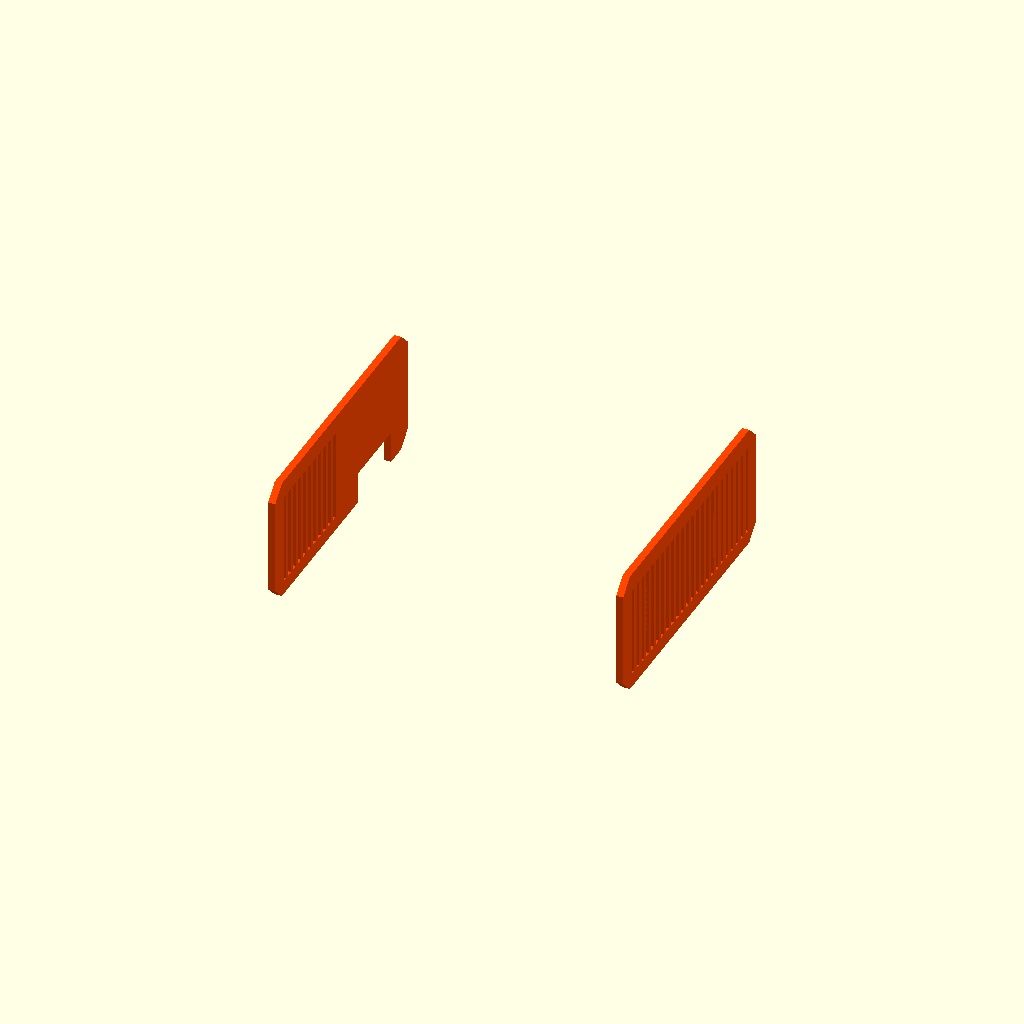
Cell 1: rendered with the file's own defaults.
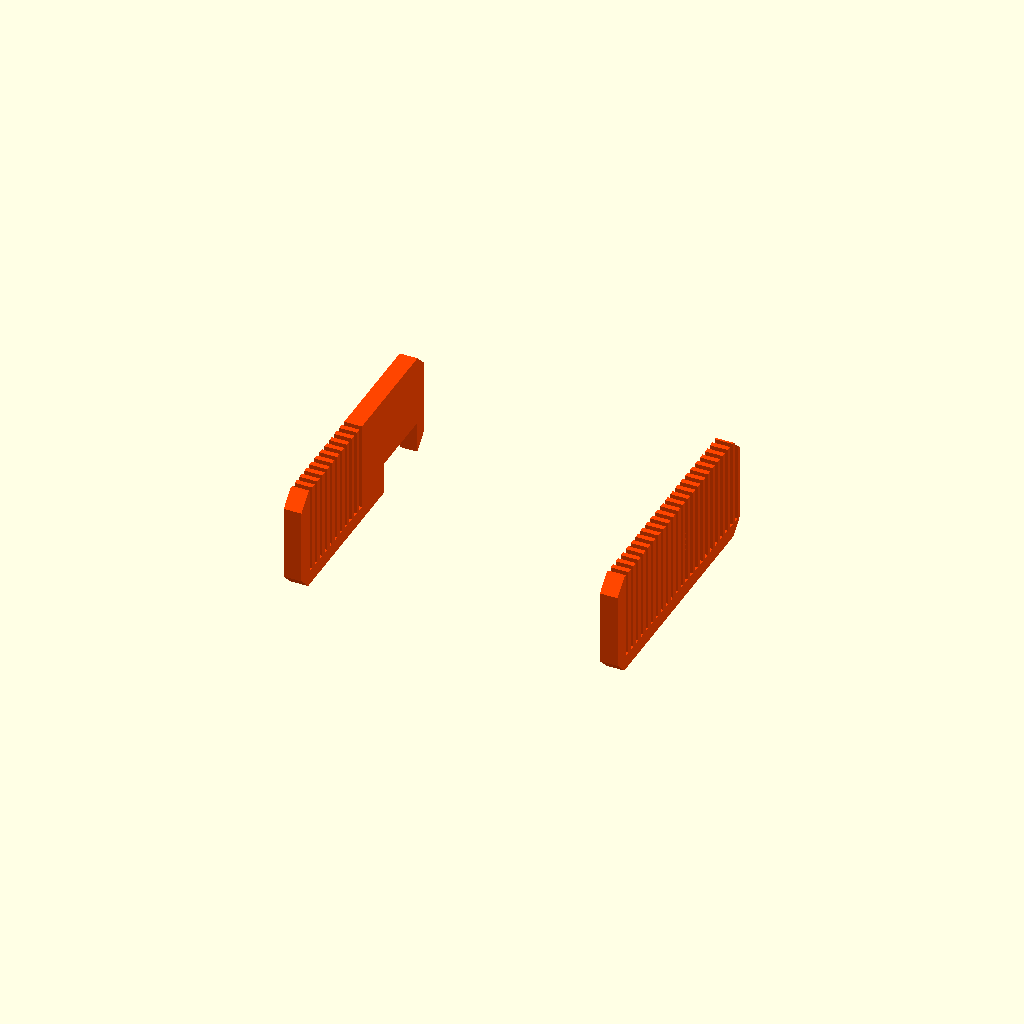
Cell 2: the same model with Thick = 5.
One fixed orthographic camera (rotation 55°, 0°, 25°; colour scheme Cornfield) for every cell.
Source of the model, enclosure/v105-1.scad:

/*//////////////////////////////////////////////////////////////////
              -    FB Aka Heartman/Hearty 2016     -                   
              -   http://heartygfx.blogspot.com    -                  
              -       OpenScad Parametric Box      -                     
              -         CC BY-NC 3.0 License       -                      
////////////////////////////////////////////////////////////////////                                                                                                             
12/02/2016 - Fixed minor bug 
28/02/2016 - Added holes ventilation option                    
09/03/2016 - Added PCB feet support, fixed the shell artefact on export mode. 
21/11/2017 by Richard Pillay - Added ability to have up to 4 PCBs

*/////////////////////////// - Info - //////////////////////////////

// All coordinates are starting as integrated circuit pins.
// From the top view :

//   CoordD           <---       CoordC
//                                 ^
//                                 ^
//                                 ^
//   CoordA           --->       CoordB


////////////////////////////////////////////////////////////////////


////////// - Paramètres de la boite - Box parameters - /////////////

/* [Box dimensions] */
// - Longueur - Length  
  Length        = 105;       
// - Largeur - Width
  Width         = 85;                     
// - Hauteur - Height  
  Height        = 40;  
// - Epaisseur - Wall thickness  
  Thick         = 2;//[2:5]  
  
/* [Box options] */
// - Diamètre Coin arrondi - Filet diameter  
  Filet         = 4;//[0.1:12] 
// - lissage de l'arrondi - Filet smoothness  
  Resolution    = 4;//[1:100] 
// - Tolérance - Tolerance (Panel/rails gap)
  m             = 0.9;
// Pieds PCB - PCB feet (x4 for each) 
  PCB01Feet       = 1;// [0:No, 1:Yes]
  PCB02Feet       = 0;// [0:No, 1:Yes]
  PCB03Feet       = 0;// [0:No, 1:Yes]
  PCB04Feet       = 0;// [0:No, 1:Yes]
// - Decorations to ventilation holes
  Vent          = 1;// [0:No, 1:Yes]
// - Decoration-Holes width (in mm)
  Vent_width    = 1.5;   


  
/* [PCB_Feet] */
//All dimensions are from the center foot axis

PCB01Text = "     Pi Zero W";
// - Coin bas gauche - Low left corner X position
PCB01PosX         = 0;
// - Coin bas gauche - Low left corner Y position
PCB01PosY         = 2;
// - Longueur PCB01 - PCB01 Length
PCB01Length       = 23;
// - Largeur PCB01 - PCB01 Width
PCB01Width        = 58;
// - Heuteur pied - Feet height
PCB01FootHeight      = 5;
// - Diamètre pied - Foot diameter
PCB01FootDiam         = 6;
// - Diamètre trou - Hole diameter
PCB01FootHole        = 2.5;  

PCB02Text = "PMS";
PCB02PosX           = 35;
PCB02PosY           = 6;
PCB02Length         = 38;
PCB02Width          = 50;
PCB02FootHeight     = 5;
PCB02FootDiam      = 4;
PCB02FootHole        = 2;  
  
PCB03Text = "PCB3";
PCB03PosX           = 95;
PCB03PosY         = 84;
PCB03Length       = 50;
PCB03Width        = 55;
PCB03FootHeight      = 10;
PCB03FootDiam         = 8;
PCB03FootHole        = 3;  
  
PCB04Text = "PCB4";
PCB04PosX         = 75;
PCB04PosY         = 6;
PCB04Length       = 70;
PCB04Width        = 50;
PCB04FootHeight      = 10;
PCB04FootDiam         = 8;
PCB04FootHole        = 3;  
  

/* [STL element to export] */
//Coque haut - Top shell
TShell          = 0;// [0:No, 1:Yes]
//Coque bas- Bottom shell
BShell          = 0;// [0:No, 1:Yes]
//Panneau avant - Front panel
FPanL           = 1;// [0:No, 1:Yes]
//Panneau arrière - Back panel  
BPanL           = 1;// [0:No, 1:Yes]


  
/* [Hidden] */
// - Couleur coque - Shell color  
Couleur1        = "Orange";       
// - Couleur panneaux - Panels color    
Couleur2        = "OrangeRed";    
// Thick X 2 - making decorations thicker if it is a vent to make sure they go through shell
Dec_Thick       = Vent ? Thick*2 : Thick; 
// - Depth decoration
Dec_size        = Vent ? Thick*2 : 0.8;


/////////// - Boitier générique bord arrondis - Generic rounded box - //////////

module RoundBox($a=Length, $b=Width, $c=Height){// Cube bords arrondis
                    $fn=Resolution;            
                    translate([0,Filet,Filet]){  
                    minkowski (){                                              
                        cube ([$a-(Length/2),$b-(2*Filet),$c-(2*Filet)], center = false);
                        rotate([0,90,0]){    
                        cylinder(r=Filet,h=Length/2, center = false);
                            } 
                        }
                    }
                }// End of RoundBox Module

      
////////////////////////////////// - Module Coque/Shell - //////////////////////////////////         

module Coque(){//Coque - Shell  
    Thick = Thick*2;  
    difference(){    
        difference(){//sides decoration
            union(){    
                     difference() {//soustraction de la forme centrale - Substraction Fileted box
                      
                        difference(){//soustraction cube median - Median cube slicer
                            union() {//union               
                            difference(){//Coque    
                                RoundBox();
                                translate([Thick/2,Thick/2,Thick/2]){     
                                        RoundBox($a=Length-Thick, $b=Width-Thick, $c=Height-Thick);
                                        }
                                        }//Fin diff Coque                            
                                difference(){//largeur Rails        
                                     translate([Thick+m,Thick/2,Thick/2]){// Rails
                                          RoundBox($a=Length-((2*Thick)+(2*m)), $b=Width-Thick, $c=Height-(Thick*2));
                                                          }//fin Rails
                                     translate([((Thick+m/2)*1.55),Thick/2,Thick/2+0.1]){ // +0.1 added to avoid the artefact
                                          RoundBox($a=Length-((Thick*3)+2*m), $b=Width-Thick, $c=Height-Thick);
                                                    }           
                                                }//Fin largeur Rails
                                    }//Fin union                                   
                               translate([-Thick,-Thick,Height/2]){// Cube à soustraire
                                    cube ([Length+100, Width+100, Height], center=false);
                                            }                                            
                                      }//fin soustraction cube median - End Median cube slicer
                               translate([-Thick/2,Thick,Thick]){// Forme de soustraction centrale 
                                    RoundBox($a=Length+Thick, $b=Width-Thick*2, $c=Height-Thick);       
                                    }                          
                                }                                          


                difference(){// wall fixation box legs
                    union(){
                        translate([3*Thick +5,Thick,Height/2]){
                            rotate([90,0,0]){
                                    $fn=6;
                                    cylinder(d=16,Thick/2);
                                    }   
                            }
                            
                       translate([Length-((3*Thick)+5),Thick,Height/2]){
                            rotate([90,0,0]){
                                    $fn=6;
                                    cylinder(d=16,Thick/2);
                                    }   
                            }

                        }
                            translate([4,Thick+Filet,Height/2-57]){   
                             rotate([45,0,0]){
                                   cube([Length,40,40]);    
                                  }
                           }
                           translate([0,-(Thick*1.46),Height/2]){
                                cube([Length,Thick*2,10]);
                           }
                    } //Fin fixation box legs
            }

        union(){// outbox sides decorations
            
            for(i=[0:Thick:Length/4]){

                // Ventilation holes part code submitted by Ettie - Thanks ;) 
                    translate([10+i,-Dec_Thick+Dec_size,1]){
                    cube([Vent_width,Dec_Thick,Height/4]);
                    }
                    translate([(Length-10) - i,-Dec_Thick+Dec_size,1]){
                    cube([Vent_width,Dec_Thick,Height/4]);
                    }
                    translate([(Length-10) - i,Width-Dec_size,1]){
                    cube([Vent_width,Dec_Thick,Height/4]);
                    }
                    translate([10+i,Width-Dec_size,1]){
                    cube([Vent_width,Dec_Thick,Height/4]);
                    }
  
                
                    }// fin de for
               // }
                }//fin union decoration
            }//fin difference decoration


            union(){ //sides holes
                $fn=50;
                translate([3*Thick+5,20,Height/2+4]){
                    rotate([90,0,0]){
                    cylinder(d=2,20);
                    }
                }
                translate([Length-((3*Thick)+5),20,Height/2+4]){
                    rotate([90,0,0]){
                    cylinder(d=2,20);
                    }
                }
                translate([3*Thick+5,Width+5,Height/2-4]){
                    rotate([90,0,0]){
                    cylinder(d=2,20);
                    }
                }
                translate([Length-((3*Thick)+5),Width+5,Height/2-4]){
                    rotate([90,0,0]){
                    cylinder(d=2,20);
                    }
                }
            }//fin de sides holes

        }//fin de difference holes
}// fin coque 

////////////////////////////// - Experiment - ///////////////////////////////////////////





/////////////////////// - Foot with base filet - /////////////////////////////
module foot(FootDia,FootHole,FootHeight){
    Filet=2;
    color(Couleur1)   
    translate([0,0,Filet-1.5])
    //translate([(Thick*3)+(FootDia/2)+(Filet/2)+m,(Thick)+(FootDia/2)+(Filet/2),Thick])
    difference(){
    
    difference(){
            //translate ([0,0,-Thick]){
                cylinder(d=FootDia+Filet,FootHeight-Thick, $fn=100);
                        //}
                    rotate_extrude($fn=100){
                            translate([(FootDia+Filet*2)/2,Filet,0]){
                                    minkowski(){
                                            //square(10);
                                            square(FootHeight-Filet);
                                            circle(Filet, $fn=100);
                                        }
                                 }
                           }
                   }
            cylinder(d=FootHole,FootHeight+1, $fn=Resolution);
               }          
}// Fin module foot
  
module Feet(PCBText, Length, Width, FootHeight, FootDiam, FootHole){     
//////////////////// - PCB only visible in the preview mode - /////////////////////    
    translate([3*Thick+2,Thick+5,FootHeight+(Thick/2)-0.5]){
    
    %square ([Length+10,Width+10]);
       translate([Length/2,Width/2,0.5]){ 
        color("Olive")
        %text(PCBText, halign="center", valign="center", font="Arial black", size=4);
       }
    } // Fin PCB 
  
    
////////////////////////////// - 4 Feet - //////////////////////////////////////////     
    translate([3*Thick+7,Thick+10,Thick/2]){
        foot(FootDiam, FootHole, FootHeight);
    }
    translate([(3*Thick)+Length+7,Thick+10,Thick/2]){
        foot(FootDiam, FootHole, FootHeight);
        }
    translate([(3*Thick)+Length+7,(Thick)+Width+10,Thick/2]){
        foot(FootDiam, FootHole, FootHeight);
        }        
    translate([3*Thick+7,(Thick)+Width+10,Thick/2]){
        foot(FootDiam, FootHole, FootHeight);
    }   

} // Fin du module Feet
 




 
 ////////////////////////////////////////////////////////////////////////
////////////////////// <- Holes Panel Manager -> ///////////////////////
////////////////////////////////////////////////////////////////////////

//                           <- Panel ->  
module Panel(Length,Width,Thick,Filet){
    scale([0.5,1,1])
    minkowski(){
            cube([Thick,Width-(Thick*2+Filet*2+m),Height-(Thick*2+Filet*2+m)]);
            translate([0,Filet,Filet])
            rotate([0,90,0])
            cylinder(r=Filet,h=Thick, $fn=Resolution);
      }
}



//                          <- Circle hole -> 
// Cx=Cylinder X position | Cy=Cylinder Y position | Cdia= Cylinder dia | Cheight=Cyl height
module CylinderHole(OnOff,Cx,Cy,Cdia){
    if(OnOff==1)
    translate([Cx,Cy,-1])
        cylinder(d=Cdia,10, $fn=50);
}
//                          <- Square hole ->  
// Sx=Square X position | Sy=Square Y position | Sl= Square Length | Sw=Square Width | Filet = Round corner
module SquareHole(OnOff,Sx,Sy,Sl,Sw,Filet){
    if(OnOff==1)
     minkowski(){
        translate([Sx+Filet/2,Sy+Filet/2,-1])
            cube([Sl-Filet,Sw-Filet,10]);
            cylinder(d=Filet,h=10, $fn=Resolution);
       }
}


 
//                      <- Linear text panel -> 
module LText(OnOff,Tx,Ty,Font,Size,Content){
    if(OnOff==1)
    translate([Tx,Ty,Thick+.5])
    linear_extrude(height = 0.5){
    text(Content, size=Size, font=Font);
    }
}
//                     <- Circular text panel->  
module CText(OnOff,Tx,Ty,Font,Size,TxtRadius,Angl,Turn,Content){ 
      if(OnOff==1) {
      Angle = -Angl / len(Content);
      translate([Tx,Ty,Thick+.5])
          for (i= [0:len(Content)-1] ){   
              rotate([0,0,i*Angle+90+Turn])
              translate([0,TxtRadius,0]) {
                linear_extrude(height = 0.5){
                text(Content[i], font = Font, size = Size,  valign ="baseline", halign ="center");
                    }
                }   
             }
      }
}
////////////////////// <- New module Panel -> //////////////////////
module BPanL(){
    difference(){
        color(Couleur2)
        Panel(Length,Width,Thick,Filet);
    
 
    rotate([90, 0, 90]){
        color(Couleur2){
//                     <- Cutting shapes from here ->  
        SquareHole  (0,20,20,15,10,1); //(On/Off, Xpos,Ypos,Length,Width,Filet)
        SquareHole  (0,40,20,15,10,1);
        SquareHole  (1, 5, 4,1.5,Height - 14,0); 
        SquareHole  (1, 8, 4,1.5,Height - 14,0);             
        SquareHole  (1,11, 4,1.5,Height - 14,0);
        SquareHole  (1,14, 4,1.5,Height - 14,0);
        SquareHole  (1,17, 4,1.5,Height - 14,0);
        SquareHole  (1,20, 4,1.5,Height - 14,0);
        SquareHole  (1,23, 4,1.5,Height - 14,0);
        SquareHole  (1,26, 4,1.5,Height - 14,0);
        SquareHole  (1,29, 4,1.5,Height - 14,0);
        SquareHole  (1,32, 4,1.5,Height - 14,0);
        SquareHole  (1,35, 4,1.5,Height - 14,0);            
        //SquareHole  (1,(Length - 50), -1,20,10,0);
        SquareHole  (1,(Width-35), -1,20,10,0);
        CylinderHole(0,27,40,8);       //(On/Off, Xpos, Ypos, Diameter)
        CylinderHole(0,47,40,8);
        CylinderHole(0,67,40,8);
        SquareHole  (0,20,50,80,30,3);
        CylinderHole(0,93,30,10);
        SquareHole  (0,120,20,30,60,3);
//                            <- To here -> 
           }
       }
}

    color(Couleur1){
        translate ([-.5,0,0])
        rotate([90,0,90]){
//                      <- Adding text from here ->          
        LText(0,20,83,"Arial Black",4,"Digital Screen");//(On/Off, Xpos, Ypos, "Font", Size, "Text")
        LText(0,120,83,"Arial Black",4,"Level");
        LText(0,20,11,"Arial Black",6,"  1     2      3");
        CText(0,93,29,"Arial Black",4,10,180,0,"1 . 2 . 3 . 4 . 5 . 6");//(On/Off, Xpos, Ypos, "Font", Size, Diameter, Arc(Deg), Starting Angle(Deg),"Text")
//                            <- To here ->
            }
      }
}

module FPanL(){
    difference(){
        color(Couleur2)
        Panel(Length,Width,Thick,Filet);
    
 
    rotate([90,0,90]){
        color(Couleur2){
//                     <- Cutting shapes from here ->  
        SquareHole  (0,20,20,15,10,1); //(On/Off, Xpos,Ypos,Length,Width,Filet)
        SquareHole  (1, 5, 4,1.5,Height - 14,0); 
        SquareHole  (1, 8, 4,1.5,Height - 14,0);             
        SquareHole  (1,11, 4,1.5,Height - 14,0);
        SquareHole  (1,14, 4,1.5,Height - 14,0);
        SquareHole  (1,17, 4,1.5,Height - 14,0);
        SquareHole  (1,20, 4,1.5,Height - 14,0);
        SquareHole  (1,23, 4,1.5,Height - 14,0);
        SquareHole  (1,26, 4,1.5,Height - 14,0);
        SquareHole  (1,29, 4,1.5,Height - 14,0);
        SquareHole  (1,32, 4,1.5,Height - 14,0);
        SquareHole  (1,35, 4,1.5,Height - 14,0);           
        SquareHole  (1,38, 4,1.5,Height - 14,0);           
        SquareHole  (1,41, 4,1.5,Height - 14,0);           
        SquareHole  (1,44, 4,1.5,Height - 14,0);           
        SquareHole  (1,47, 4,1.5,Height - 14,0);           
        SquareHole  (1,50, 4,1.5,Height - 14,0);                      
        SquareHole  (1,53, 4,1.5,Height - 14,0); 
        SquareHole  (1,56, 4,1.5,Height - 14,0); 
        SquareHole  (1,59, 4,1.5,Height - 14,0); 
        SquareHole  (1,62, 4,1.5,Height - 14,0); 
        SquareHole  (1,65, 4,1.5,Height - 14,0);         
        SquareHole  (1,68, 4,1.5,Height - 14,0);         
        SquareHole  (1,71, 4,1.5,Height - 14,0);         
        SquareHole  (1,74, 4,1.5,Height - 14,0);         
        //SquareHole  (1,(Length - 45), -1,15,11,0);
        
        CylinderHole(0,27,40,8);       //(On/Off, Xpos, Ypos, Diameter)
        CylinderHole(0,47,40,8);
        CylinderHole(0,67,40,8);
        SquareHole  (0,20,50,80,30,3);
        CylinderHole(0,93,30,10);
        SquareHole  (0,120,20,30,60,3);
//                            <- To here -> 
           }
       }
}

    color(Couleur1){
        translate ([-.5,0,0])
        rotate([90,0,90]){
//                      <- Adding text from here ->          
        LText(0,20,83,"Arial Black",4,"Digital Screen");//(On/Off, Xpos, Ypos, "Font", Size, "Text")
        LText(0,120,83,"Arial Black",4,"Level");
        LText(0,20,11,"Arial Black",6,"  1     2      3");
        CText(0,93,29,"Arial Black",4,10,180,0,"1 . 2 . 3 . 4 . 5 . 6");//(On/Off, Xpos, Ypos, "Font", Size, Diameter, Arc(Deg), Starting Angle(Deg),"Text")
//                            <- To here ->
            }
      }
}

/////////////////////////// <- Main part -> /////////////////////////

if(TShell==1)
// Coque haut - Top Shell
        color( Couleur1,1){
            translate([0,Width,Height+0.2]){
                rotate([0,180,180]){
                        Coque();
                        }
                }
        }

if(BShell==1)
// Coque bas - Bottom shell
        color(Couleur1){ 
        Coque();
        }

// Pied support PCB01 - PCB01 feet
if (BShell==1 && PCB01Feet==1)
// Feet
        translate([PCB01PosX,PCB01PosY,0]){ 
            Feet(PCB01Text, PCB01Length, PCB01Width, PCB01FootHeight, PCB01FootDiam, PCB01FootHole);     
        }

if (BShell==1 && PCB02Feet==1)
// Feet
        translate([PCB02PosX,PCB02PosY,0]){ 
            Feet(PCB02Text, PCB02Length, PCB02Width, PCB02FootHeight, PCB02FootDiam, PCB02FootHole);     
        }

if (BShell==1 && PCB03Feet==1)
// Feet
        translate([PCB03PosX,PCB03PosY,0]){ 
            Feet(PCB03Text, PCB03Length, PCB03Width, PCB03FootHeight, PCB03FootDiam, PCB03FootHole);     
        }

if (BShell==1 && PCB04Feet==1)
// Feet
        translate([PCB04PosX,PCB04PosY,0]){ 
            Feet(PCB04Text, PCB04Length, PCB04Width, PCB04FootHeight, PCB04FootDiam, PCB04FootHole);     
        }

// Panneau avant - Front panel  <<<<<< Text and holes only on this one.
//rotate([0,-90,-90]) 
if(FPanL==1)
        translate([Length-(Thick*2+m/2),Thick+m/2,Thick+m/2])
        FPanL();

//Panneau arrière - Back panel
if(BPanL==1)
        color(Couleur2)
        translate([Thick+m/2,Thick+m/2,Thick+m/2])
        //Panel(Length,Width,Thick,Filet);
        BPanL();
Parameter table extracted from the source (name, type, default, range or options):
Length: number, default 105
Width: number, default 85
Height: number, default 40
Thick: number, default 2, range 2 to 5
Filet: number, default 4, range 0.1 to 12
Resolution: number, default 4, range 1 to 100
m: number, default 0.9
PCB01Feet: number, default 1, options 0, 1
PCB02Feet: number, default 0, options 0, 1
PCB03Feet: number, default 0, options 0, 1
PCB04Feet: number, default 0, options 0, 1
Vent: number, default 1, options 0, 1
Vent_width: number, default 1.5
PCB01Text: string, default "     Pi Zero W"
PCB01PosX: number, default 0
PCB01PosY: number, default 2
PCB01Length: number, default 23
PCB01Width: number, default 58
PCB01FootHeight: number, default 5
PCB01FootDiam: number, default 6
PCB01FootHole: number, default 2.5
PCB02Text: string, default "PMS"
PCB02PosX: number, default 35
PCB02PosY: number, default 6
PCB02Length: number, default 38
PCB02Width: number, default 50
PCB02FootHeight: number, default 5
PCB02FootDiam: number, default 4
PCB02FootHole: number, default 2
PCB03Text: string, default "PCB3"
PCB03PosX: number, default 95
PCB03PosY: number, default 84
PCB03Length: number, default 50
PCB03Width: number, default 55
PCB03FootHeight: number, default 10
PCB03FootDiam: number, default 8
PCB03FootHole: number, default 3
PCB04Text: string, default "PCB4"
PCB04PosX: number, default 75
PCB04PosY: number, default 6
PCB04Length: number, default 70
PCB04Width: number, default 50
PCB04FootHeight: number, default 10
PCB04FootDiam: number, default 8
PCB04FootHole: number, default 3
TShell: number, default 0, options 0, 1
BShell: number, default 0, options 0, 1
FPanL: number, default 1, options 0, 1
BPanL: number, default 1, options 0, 1
